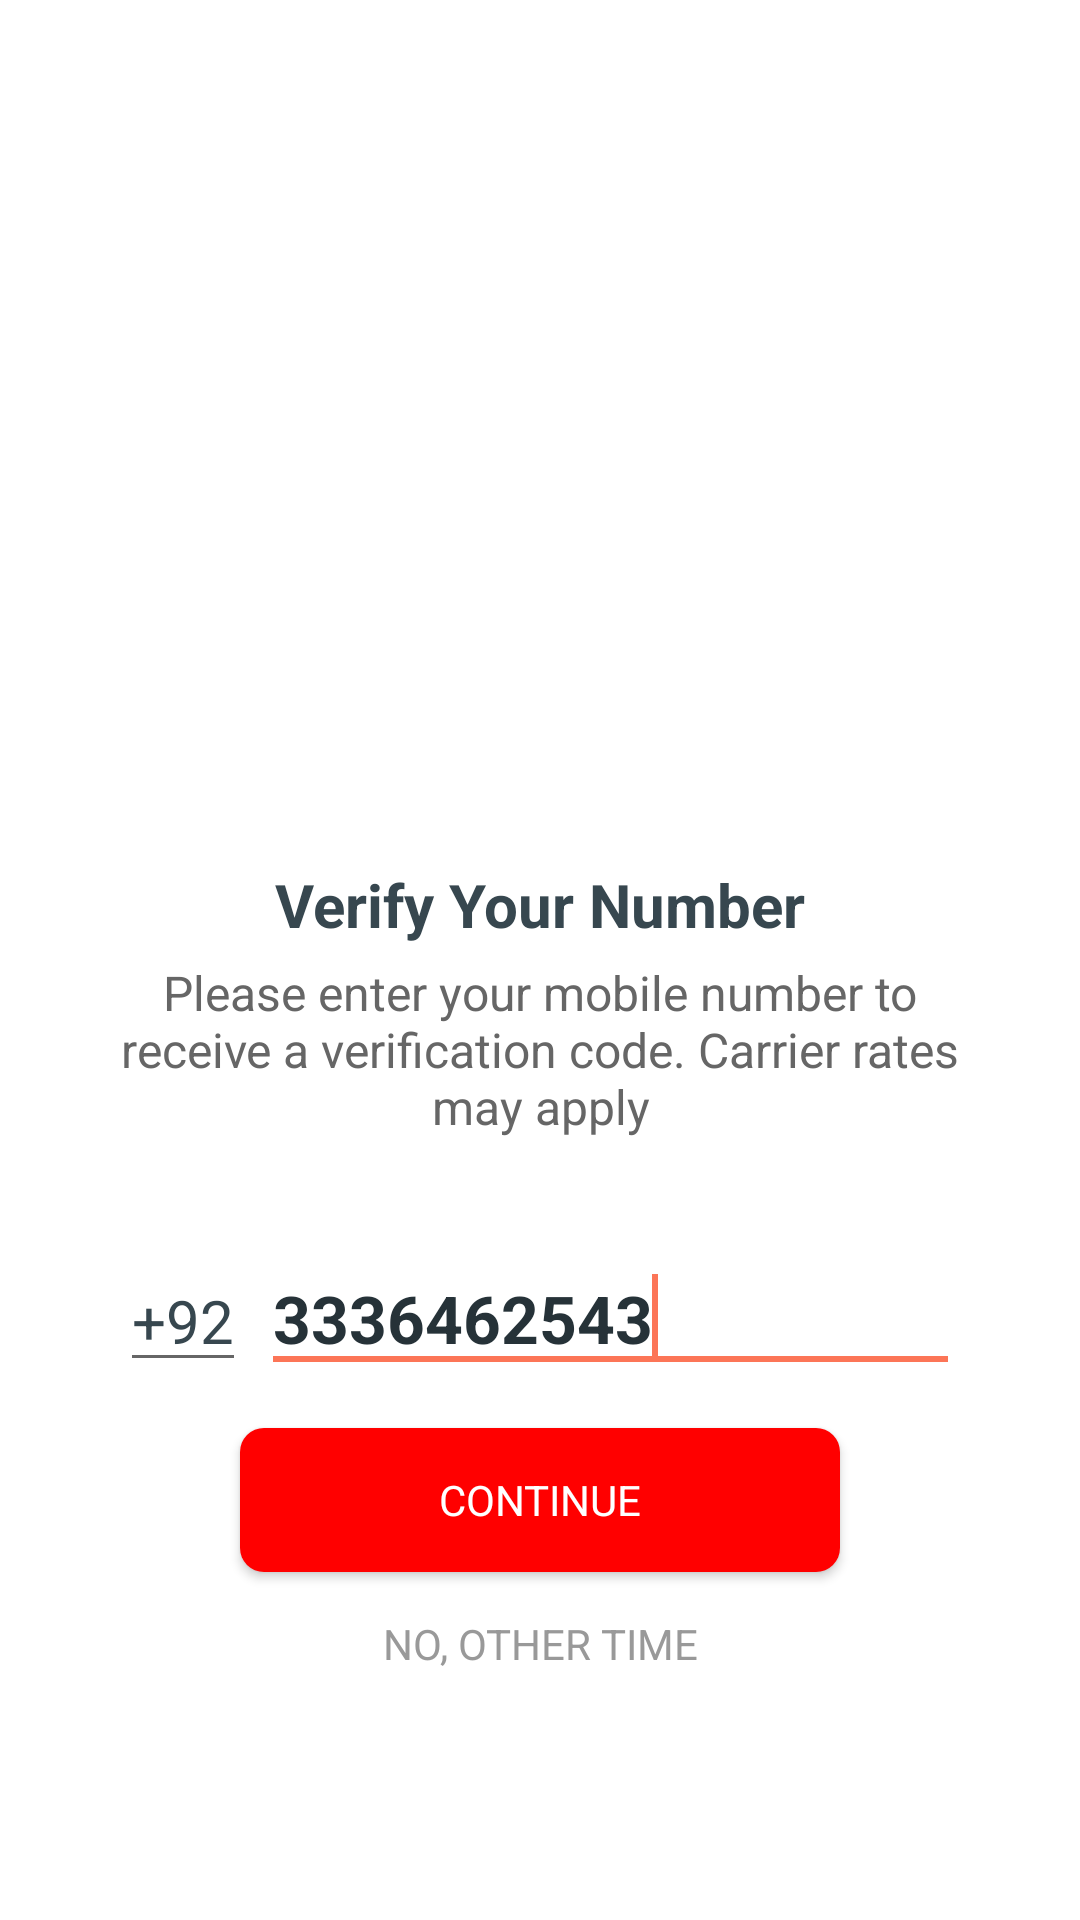

Here is an Android app screen rendered from its layout file. Give the layout XML and the strings, colors and styles it references.
<!-- AndroidManifest.xml: application theme AppTheme2 -->
<!-- res/layout/activity_phone_auth.xml -->
<?xml version="1.0" encoding="utf-8"?>
<layout xmlns:android="http://schemas.android.com/apk/res/android">
<RelativeLayout
    android:layout_width="match_parent"
    android:layout_height="match_parent"
    android:background="@android:color/white"
    android:fitsSystemWindows="true">

    <LinearLayout
        android:layout_width="wrap_content"
        android:layout_height="wrap_content"
        android:layout_centerInParent="true"
        android:gravity="center"
        android:orientation="vertical">

        <ImageView
            android:layout_width="220dp"
            android:layout_height="220dp"
            android:src="@drawable/img_number_verification" />

        <TextView
            android:layout_width="wrap_content"
            android:layout_height="wrap_content"
            android:text="Verify Your Number"
            android:textAppearance="@style/Base.TextAppearance.AppCompat.Title"
            android:textColor="@color/grey_80"
            android:textStyle="bold" />

        <TextView
            android:layout_width="280dp"
            android:layout_height="wrap_content"
            android:layout_marginTop="@dimen/spacing_medium"
            android:text="Please enter your mobile number to receive a verification code. Carrier rates may apply"
            android:gravity="center"
            android:textAppearance="@style/Base.TextAppearance.AppCompat.Subhead"
            android:textColor="@color/grey_60" />

        <LinearLayout
            android:layout_width="match_parent"
            android:layout_height="wrap_content"
            android:layout_marginBottom="@dimen/spacing_large"
            android:layout_marginTop="@dimen/spacing_xlarge"
            android:orientation="horizontal">

            <com.google.android.material.textfield.TextInputEditText
                android:id="@+id/editTextCountryCode"
                android:layout_width="wrap_content"
                android:layout_height="wrap_content"
                android:inputType="phone"
                android:maxLines="1"
                android:singleLine="true"
                android:text="+92"
                android:textAppearance="@style/Base.TextAppearance.AppCompat.Title"
                android:textColor="@color/grey_80" />

            <View
                android:layout_width="@dimen/spacing_medium"
                android:layout_height="0dp" />

            <com.google.android.material.textfield.TextInputEditText
                android:id="@+id/editTextPhoneNumber"
                android:layout_width="match_parent"
                android:layout_height="wrap_content"
                android:hint="Phone Number"
                android:inputType="phone"
                android:maxLines="1"
                android:singleLine="true"
                android:text="3336462543"
                android:textAppearance="@style/Base.TextAppearance.AppCompat.Large"
                android:textColor="@color/grey_90"
                android:textStyle="bold" >

                <requestFocus/>

            </com.google.android.material.textfield.TextInputEditText>

        </LinearLayout>

        <androidx.appcompat.widget.AppCompatButton
            android:id="@+id/btnGenerateOTP"
            android:layout_width="200dp"
            android:layout_height="wrap_content"
            android:background="@drawable/btn_rounded_red"
            android:text="CONTINUE"
            android:textColor="@android:color/white" />

        <androidx.appcompat.widget.AppCompatButton
            style="@style/Widget.AppCompat.Button.Borderless"
            android:layout_width="wrap_content"
            android:layout_height="wrap_content"
            android:gravity="center"
            android:text="NO, OTHER TIME"
            android:textColor="@color/grey_40" />

    </LinearLayout>

    <ProgressBar
        android:id="@+id/progressBar"
        android:layout_width="wrap_content"
        android:layout_height="wrap_content"
        android:layout_centerInParent="true"
        android:visibility="gone" />

</RelativeLayout>
</layout>
<!-- resources referenced by this layout -->
<resources>
  <color name="grey_40">#999999</color>
  <color name="grey_60">#666666</color>
  <color name="grey_80">#37474F</color>
  <color name="grey_90">#263238</color>
  <dimen name="spacing_large">15dp</dimen>
  <dimen name="spacing_medium">5dp</dimen>
  <dimen name="spacing_xlarge">35dp</dimen>
  <!-- drawable btn_rounded_red (drawable) -->
  <shape xmlns:android="http://schemas.android.com/apk/res/android"
      android:shape="rectangle">
  
      <corners android:radius="8dp" />
  
      <solid android:color="#FF0000" />
  
  </shape>
  <style name="AppTheme2" parent="Theme.MaterialComponents.Light.NoActionBar">
          
          <item name="colorPrimary">@color/colorPrimary</item>
          <item name="colorPrimaryDark">@color/colorPrimaryDark</item>
          <item name="colorAccent">@color/colorAccent</item>
          <item name="fontFamily">@font/lato</item>
  
      </style>
  <color name="colorPrimary">#73bf44</color>
  <color name="colorPrimaryDark">#73bf44</color>
  <color name="colorAccent">#fc7557</color>
</resources>
